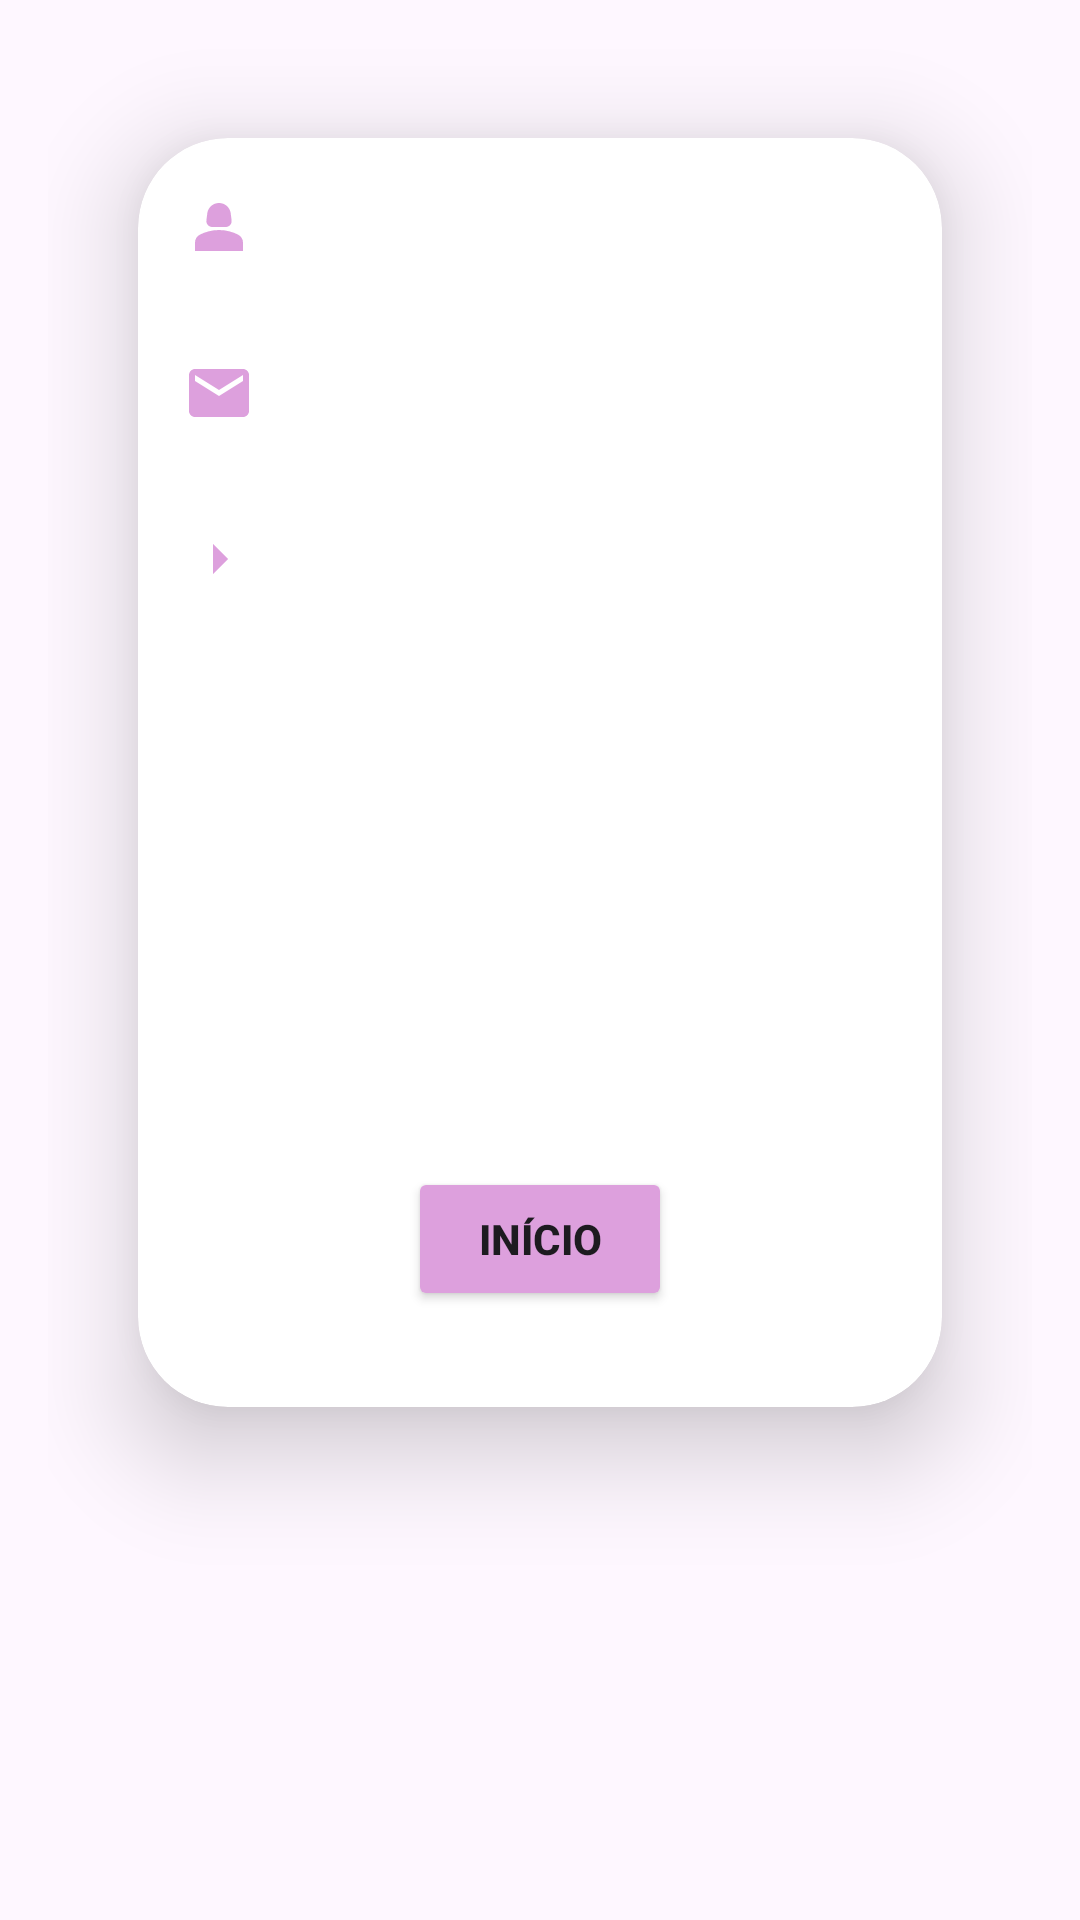

Here is an Android app screen rendered from its layout file. Give the layout XML and the strings, colors and styles it references.
<!-- AndroidManifest.xml: application theme Theme.CancerDeMama -->
<!-- res/layout/activity_detalhes_usuario.xml -->
<LinearLayout xmlns:android="http://schemas.android.com/apk/res/android"
    xmlns:app="http://schemas.android.com/apk/res-auto"
    xmlns:tools="http://schemas.android.com/tools"
    android:layout_width="match_parent"
    android:layout_height="match_parent"
    android:background="@drawable/background"
    android:orientation="vertical"
    android:padding="16dp">


    <androidx.cardview.widget.CardView
        android:layout_width="match_parent"
        android:layout_height="wrap_content"
        android:layout_marginTop="25dp"
        android:layout_margin="30dp"
        app:cardCornerRadius="30dp"
        app:cardElevation="20dp">

        <LinearLayout
            android:layout_width="match_parent"
            android:layout_height="wrap_content"
            android:layout_gravity="center_horizontal"
            android:background="@drawable/borda"
            android:orientation="vertical"
            android:padding="7dp">

            <TextView
                android:id="@+id/editTextNome"
                android:layout_width="match_parent"
                android:layout_height="wrap_content"
                android:drawableLeft="@drawable/perfil"
                android:drawablePadding="5dp"
                android:padding="8dp"
                android:textAppearance="@style/TextAppearance.AppCompat.Large"
                android:textStyle="bold" />

            <TextView
                android:id="@+id/editTextEmail"
                android:layout_width="match_parent"
                android:layout_height="wrap_content"
                android:layout_marginTop="10dp"
                android:drawableLeft="@drawable/mail"
                android:drawablePadding="5dp"
                android:padding="8dp"
                android:textAppearance="@style/TextAppearance.AppCompat.Large"
                android:textColor="@color/black"
                android:textStyle="bold" />

            <TextView
                android:id="@+id/editTextOpiniao"
                android:layout_width="match_parent"
                android:layout_height="wrap_content"
                android:layout_marginTop="10dp"
                android:drawableLeft="@drawable/seta"
                android:drawablePadding="5dp"
                android:padding="8dp"
                android:textAppearance="@style/TextAppearance.AppCompat.Large"
                android:textColor="@color/black"
                android:textStyle="bold" />

            <Button
                android:id="@+id/inicioButton"
                android:layout_width="wrap_content"
                android:layout_height="wrap_content"
                android:layout_gravity="center"
                android:layout_marginTop="180dp"
                android:layout_marginBottom="25dp"
                android:backgroundTint="#DDA0DD"
                android:textStyle="bold"
                android:text="@string/inicio" />
        </LinearLayout>
    </androidx.cardview.widget.CardView>
</LinearLayout>
<!-- resources referenced by this layout -->
<resources>
  <!-- drawable mail (drawable) -->
  <vector android:height="24dp" android:tint="#DDA0DD"
      android:viewportHeight="24" android:viewportWidth="24"
      android:width="24dp" xmlns:android="http://schemas.android.com/apk/res/android">
      <path android:fillColor="@android:color/white" android:pathData="M20,4L4,4c-1.1,0 -1.99,0.9 -1.99,2L2,18c0,1.1 0.9,2 2,2h16c1.1,0 2,-0.9 2,-2L22,6c0,-1.1 -0.9,-2 -2,-2zM20,8l-8,5 -8,-5L4,6l8,5 8,-5v2z"/>
  </vector>
  <!-- drawable perfil (drawable) -->
  <vector android:height="24dp" android:tint="#DDA0DD"
      android:viewportHeight="24" android:viewportWidth="24"
      android:width="24dp" xmlns:android="http://schemas.android.com/apk/res/android">
      <path android:fillColor="@android:color/white" android:pathData="M18.39,14.56C16.71,13.7 14.53,13 12,13c-2.53,0 -4.71,0.7 -6.39,1.56C4.61,15.07 4,16.1 4,17.22V20h16v-2.78C20,16.1 19.39,15.07 18.39,14.56z"/>
      <path android:fillColor="@android:color/white" android:pathData="M9.78,12h4.44c1.21,0 2.14,-1.06 1.98,-2.26l-0.32,-2.45C15.57,5.39 13.92,4 12,4S8.43,5.39 8.12,7.29L7.8,9.74C7.64,10.94 8.57,12 9.78,12z"/>
  </vector>
  <!-- drawable seta (drawable) -->
  <vector android:autoMirrored="true" android:height="24dp"
      android:tint="#DDA0DD" android:viewportHeight="24"
      android:viewportWidth="24" android:width="24dp" xmlns:android="http://schemas.android.com/apk/res/android">
      <path android:fillColor="@android:color/white" android:pathData="M10,17l5,-5 -5,-5v10z"/>
  </vector>
  <string name="inicio">Início</string>
  <style name="Theme.CancerDeMama" parent="Base.Theme.CancerDeMama" />
  <style name="Base.Theme.CancerDeMama" parent="Theme.Material3.DayNight.NoActionBar">
  
          
          
      </style>
  <!-- not gathered from this repository: default colours our renderer supplied (Android Studio template values) -->
  <color name="black">#FF000000</color>
</resources>
